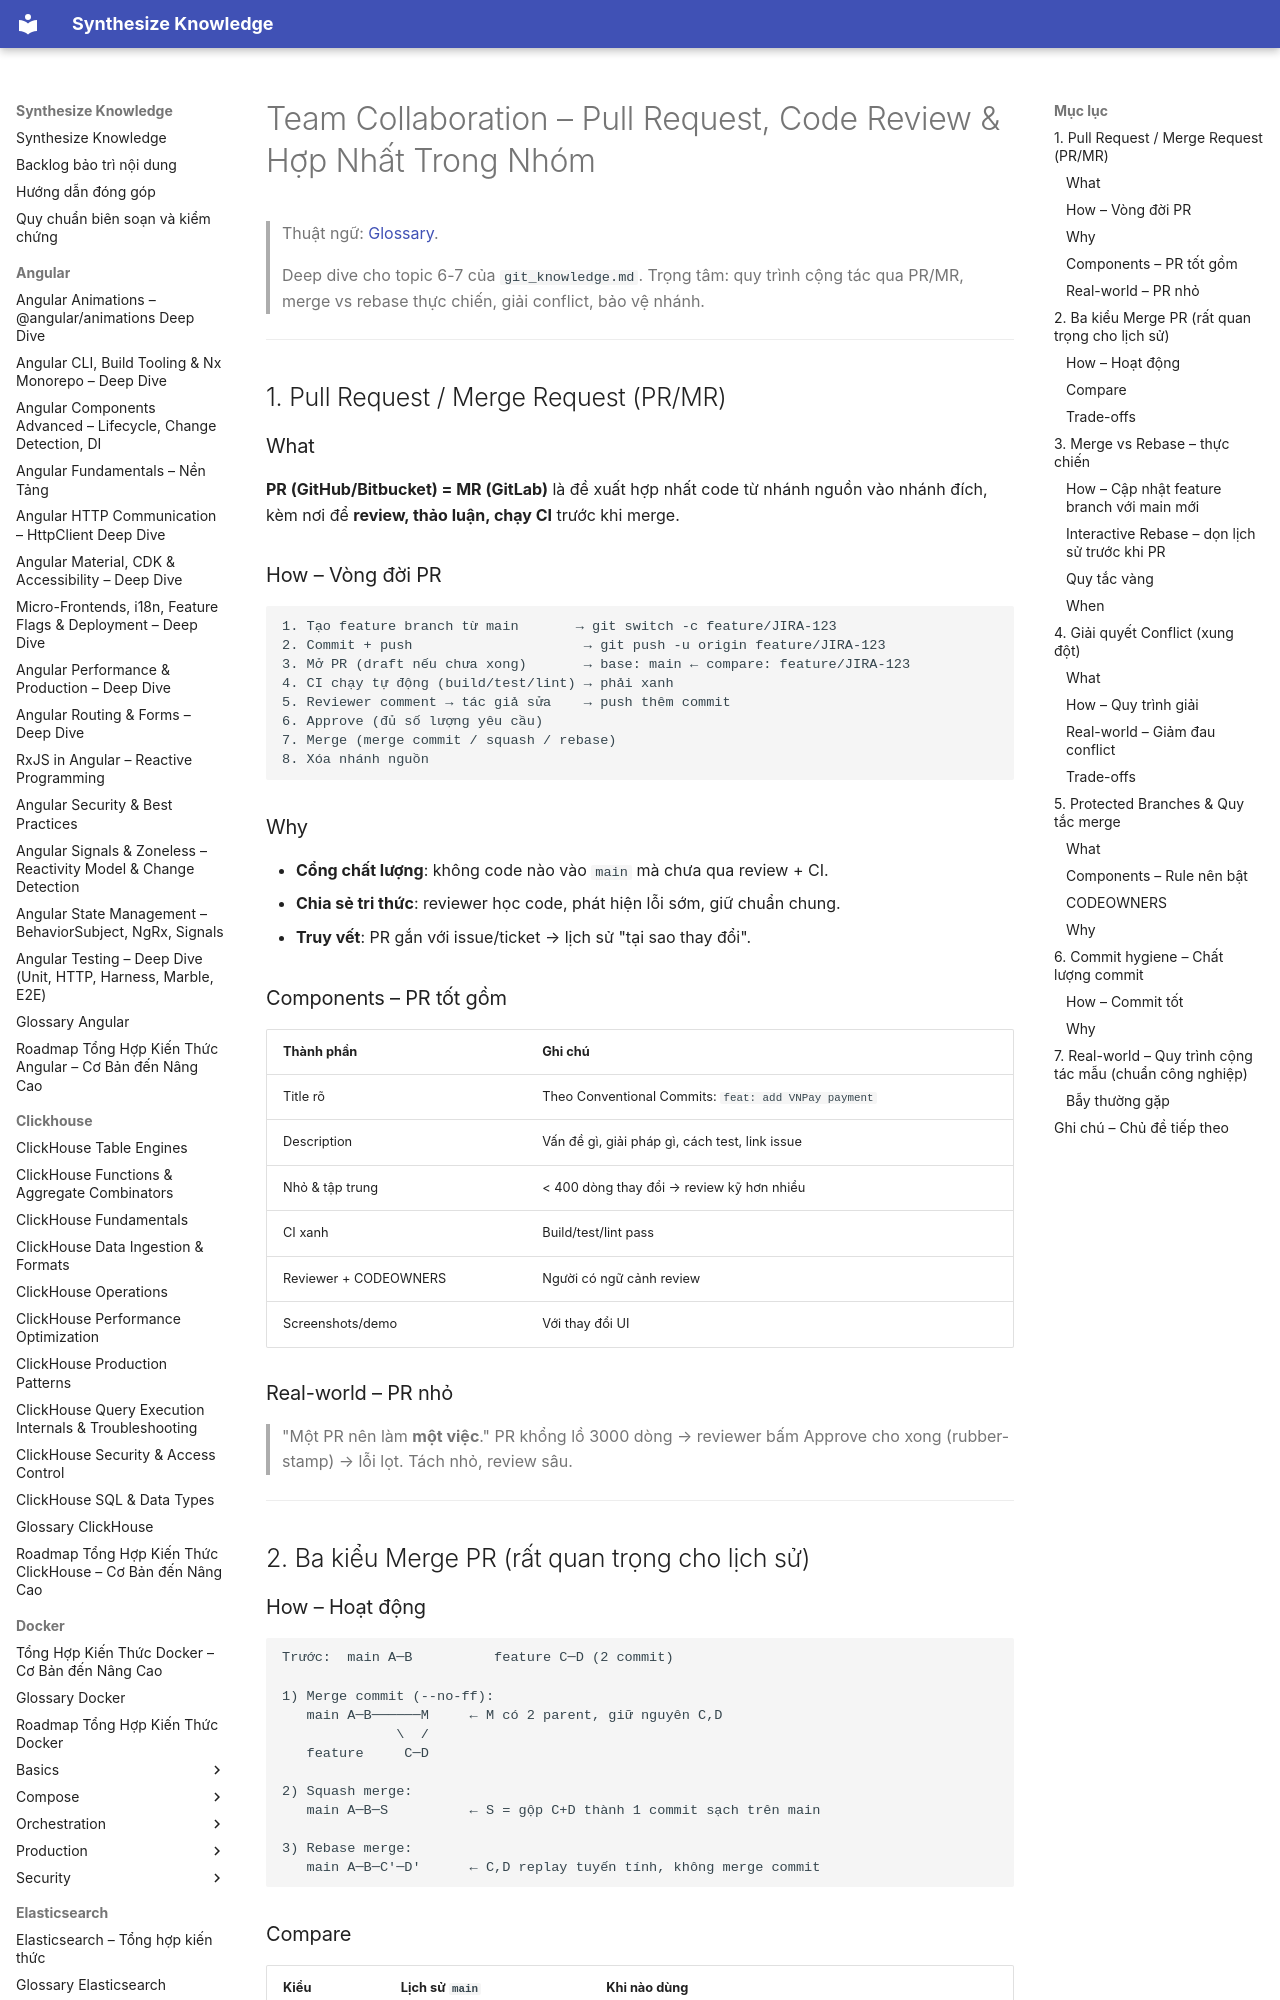

repository: hieutran2811/synthesize_knowledge · page: git/workflow/team_collaboration/index.html · generator: mkdocs

---
title: "Team Collaboration – Pull Request, Code Review & Hợp Nhất Trong Nhóm"
topic: git
level: mixed
review_status: needs_review
content_updated: null
last_verified: null
version_scope: "unspecified"
source_count: 0
---
# Team Collaboration – Pull Request, Code Review & Hợp Nhất Trong Nhóm

> Thuật ngữ: [Glossary](../glossary.md).

> Deep dive cho topic 6-7 của `git_knowledge.md`. Trọng tâm: quy trình cộng tác qua PR/MR, merge vs rebase thực chiến, giải conflict, bảo vệ nhánh.

---

## 1. Pull Request / Merge Request (PR/MR)

### What
**PR (GitHub/Bitbucket) = MR (GitLab)** là đề xuất hợp nhất code từ nhánh nguồn vào nhánh đích, kèm nơi để **review, thảo luận, chạy CI** trước khi merge.

### How – Vòng đời PR
```
1. Tạo feature branch từ main       → git switch -c feature/JIRA-123
2. Commit + push                     → git push -u origin feature/JIRA-123
3. Mở PR (draft nếu chưa xong)       → base: main ← compare: feature/JIRA-123
4. CI chạy tự động (build/test/lint) → phải xanh
5. Reviewer comment → tác giả sửa    → push thêm commit
6. Approve (đủ số lượng yêu cầu)
7. Merge (merge commit / squash / rebase)
8. Xóa nhánh nguồn
```

### Why
- **Cổng chất lượng**: không code nào vào `main` mà chưa qua review + CI.
- **Chia sẻ tri thức**: reviewer học code, phát hiện lỗi sớm, giữ chuẩn chung.
- **Truy vết**: PR gắn với issue/ticket → lịch sử "tại sao thay đổi".

### Components – PR tốt gồm
| Thành phần | Ghi chú |
|-----------|---------|
| Title rõ | Theo Conventional Commits: `feat: add VNPay payment` |
| Description | Vấn đề gì, giải pháp gì, cách test, link issue |
| Nhỏ & tập trung | < 400 dòng thay đổi → review kỹ hơn nhiều |
| CI xanh | Build/test/lint pass |
| Reviewer + CODEOWNERS | Người có ngữ cảnh review |
| Screenshots/demo | Với thay đổi UI |

### Real-world – PR nhỏ
> "Một PR nên làm **một việc**." PR khổng lồ 3000 dòng → reviewer bấm Approve cho xong (rubber-stamp) → lỗi lọt. Tách nhỏ, review sâu.

---

## 2. Ba kiểu Merge PR (rất quan trọng cho lịch sử)

### How – Hoạt động
```
Trước:  main A─B          feature C─D (2 commit)

1) Merge commit (--no-ff):
   main A─B──────M     ← M có 2 parent, giữ nguyên C,D
              \  /
   feature     C─D

2) Squash merge:
   main A─B─S          ← S = gộp C+D thành 1 commit sạch trên main

3) Rebase merge:
   main A─B─C'─D'      ← C,D replay tuyến tính, không merge commit
```
